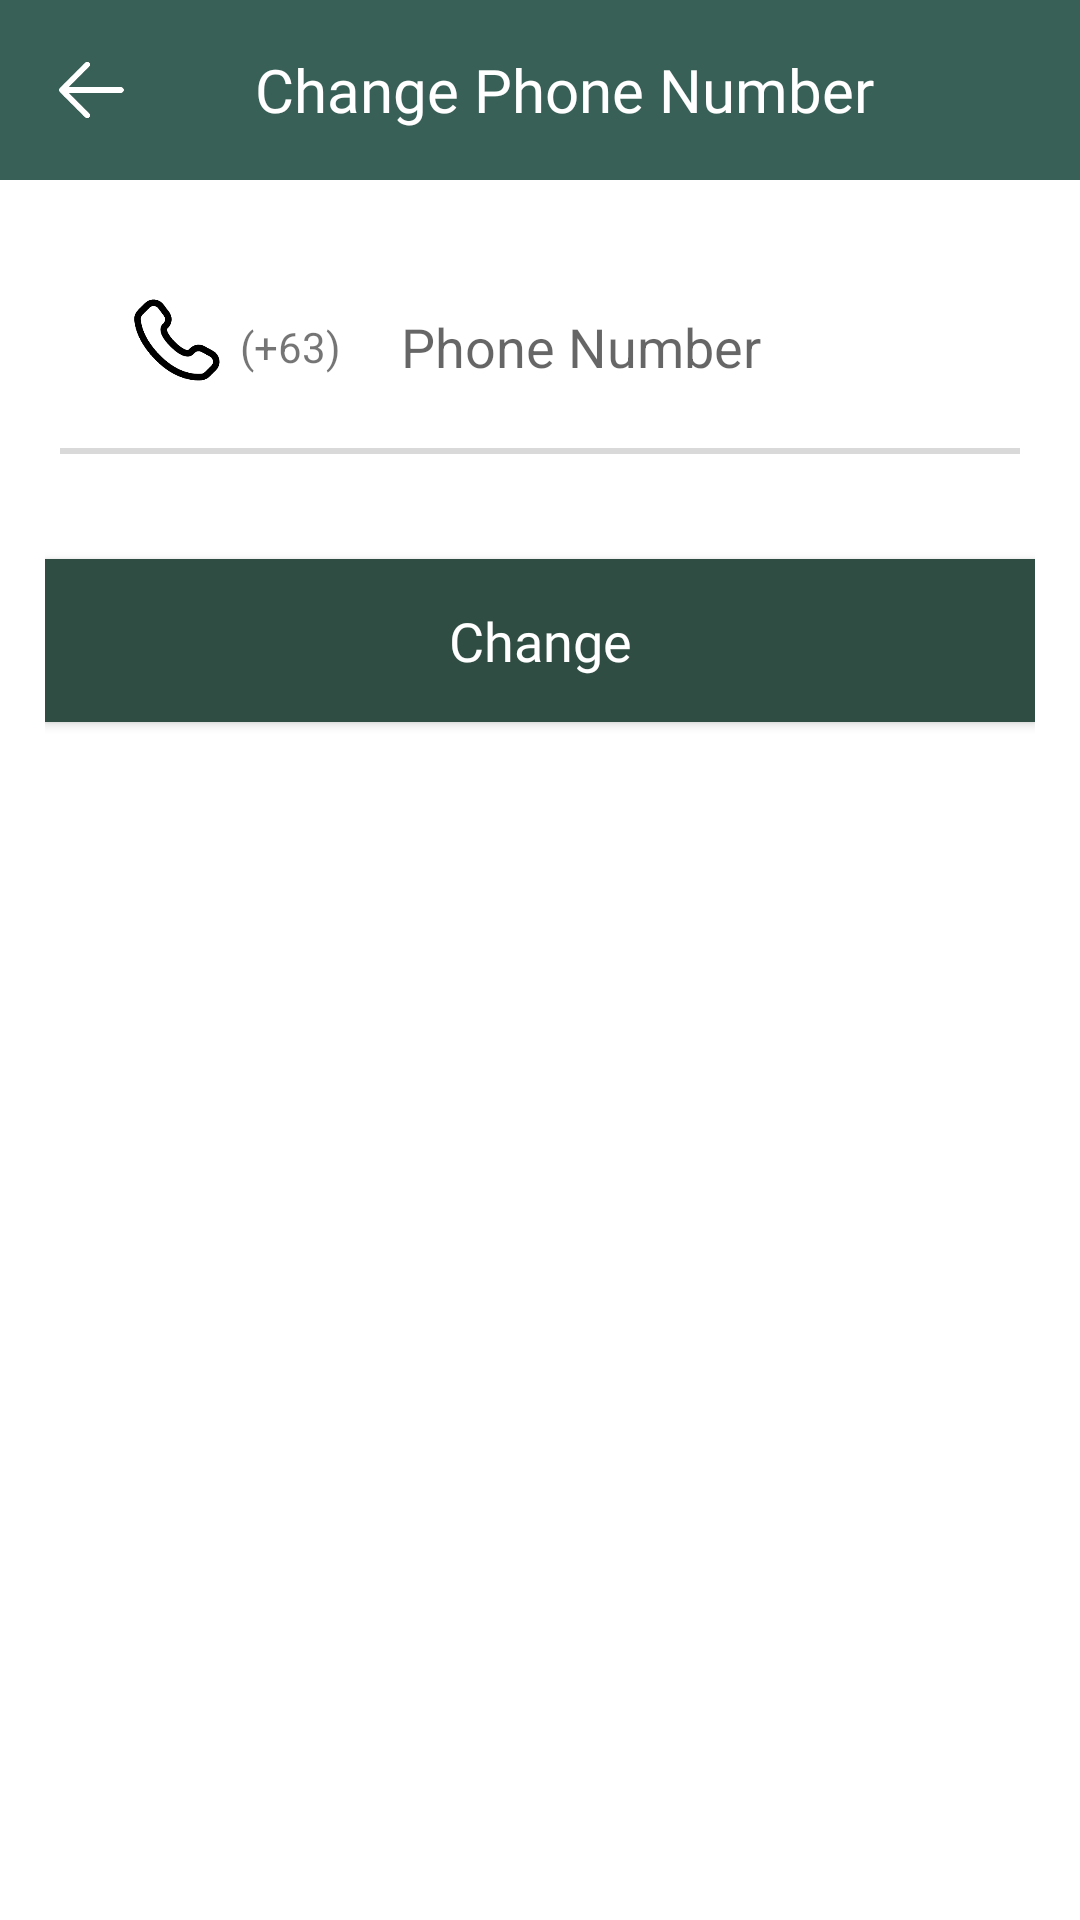

Here is an Android app screen rendered from its layout file. Give the layout XML and the strings, colors and styles it references.
<!-- AndroidManifest.xml: application theme Theme.Design.Light.NoActionBar -->
<!-- res/layout/activity_edit_phone.xml -->
<?xml version="1.0" encoding="utf-8"?>
<RelativeLayout xmlns:android="http://schemas.android.com/apk/res/android"
    xmlns:tools="http://schemas.android.com/tools"
    android:layout_width="match_parent"
    android:layout_height="match_parent"
    android:background="#FFF">

    <RelativeLayout
        android:id="@+id/header"
        android:layout_width="match_parent"
        android:layout_height="60dp"
        android:background="#396057">

        <ImageButton
            android:id="@+id/backButton"
            android:layout_width="30dp"
            android:layout_height="30dp"
            android:layout_alignParentStart="true"
            android:layout_centerVertical="true"
            android:layout_marginStart="15dp"
            android:background="@drawable/white_back_button"
            android:contentDescription="Back" />

        <TextView
            android:id="@+id/editPhoneTitle"
            android:layout_width="wrap_content"
            android:layout_height="wrap_content"
            android:layout_centerVertical="true"
            android:layout_marginStart="40dp"
            android:layout_toEndOf="@id/backButton"
            android:background="#396057"
            android:fontFamily="@font/spartan_medium"
            android:text="Change Phone Number"
            android:textColor="@color/white"
            android:textSize="20sp" />

    </RelativeLayout>

    <LinearLayout
        android:layout_width="match_parent"
        android:layout_height="match_parent"
        android:layout_below="@id/header"
        android:orientation="vertical"
        android:layout_marginTop="10dp"
        android:layout_marginStart="15dp"
        android:layout_marginEnd="15dp"
        android:background="#fff">

        <RelativeLayout
            android:layout_width="match_parent"
            android:layout_height="wrap_content"
            android:background="@color/white"
            android:padding="5dp"
            android:layout_marginTop="5dp">

            <ImageView
                android:id="@+id/phoneIcon"
                android:layout_width="35dp"
                android:layout_height="35dp"
                android:layout_alignParentStart="true"
                android:layout_centerVertical="true"
                android:src="@drawable/phone_icon"
                android:contentDescription="Back"
                android:layout_marginStart="20dp"/>
            <TextView
                android:id="@+id/PH63"
                android:layout_width="wrap_content"
                android:layout_height="wrap_content"
                android:background="@color/white"
                android:layout_toEndOf="@id/phoneIcon"
                android:layout_centerVertical="true"
                android:layout_marginStart="5dp"
                android:text="(+63)" />
            <EditText
                android:id="@+id/editPhoneET"
                android:layout_width="match_parent"
                android:layout_height="wrap_content"
                android:background="@color/white"
                android:layout_toEndOf="@id/PH63"
                android:padding="20dp"
                android:layout_marginTop="5dp"
                android:hint="Phone Number"
                android:inputType="number"
                android:layout_centerVertical="true"/>
            <TextView
                android:id="@+id/line"
                android:layout_width="match_parent"
                android:layout_height="2dp"
                android:background="#d9d9d9"
                android:layout_below="@id/editPhoneET" />

        </RelativeLayout>

        <Button
            android:id="@+id/changePhoneButton"
            android:layout_width="match_parent"
            android:layout_height="wrap_content"
            android:layout_gravity="center"
            android:layout_marginTop="30dp"
            android:background="@color/primary_darker"
            android:fontFamily="@font/spartan_medium"
            android:padding="15dp"
            android:text="Change"
            android:textColor="@color/white"
            android:textSize="18sp"
            android:textAllCaps="false"/>

    </LinearLayout>

</RelativeLayout>
<!-- resources referenced by this layout -->
<resources>
  <color name="primary_darker">#2f4d43</color>
  <color name="white">#FFFFFFFF</color>
  <!-- drawable phone_icon: png bitmap (drawable, 5029 bytes) -->
  <!-- drawable white_back_button: png bitmap (drawable, 2921 bytes) -->
</resources>
